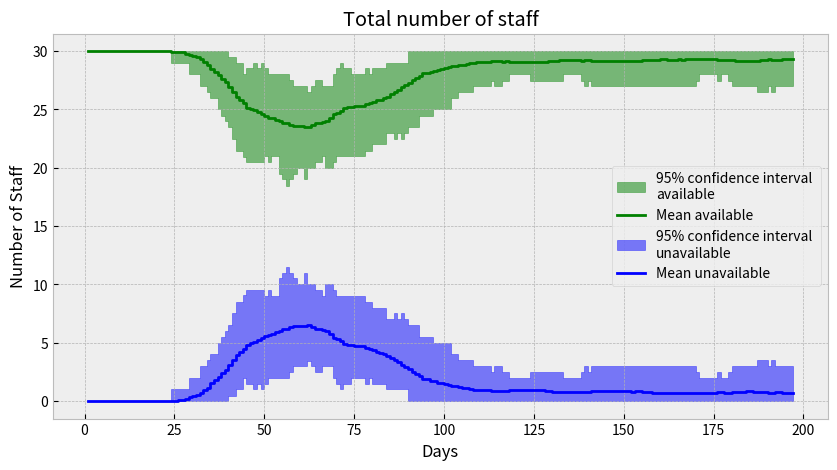
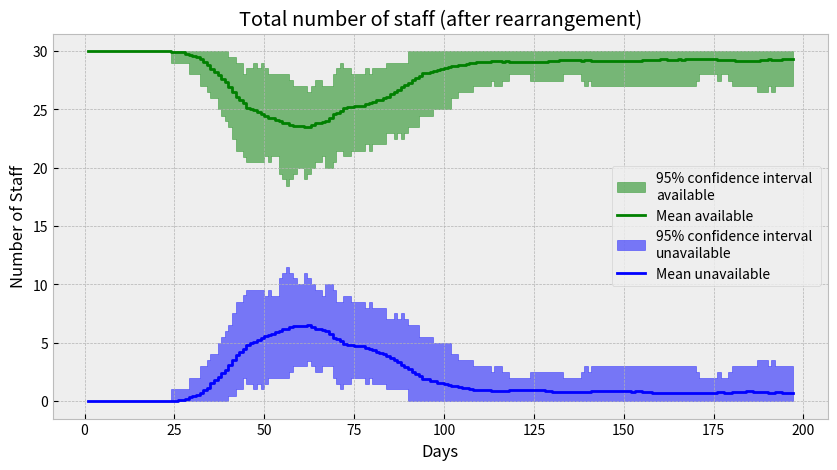
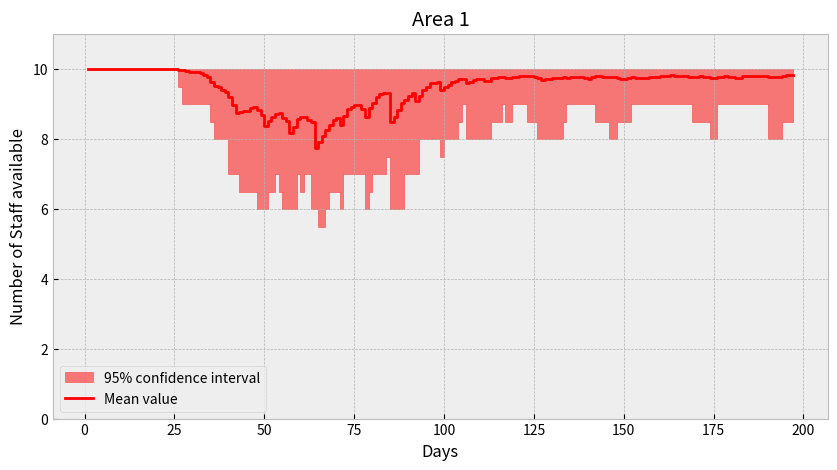
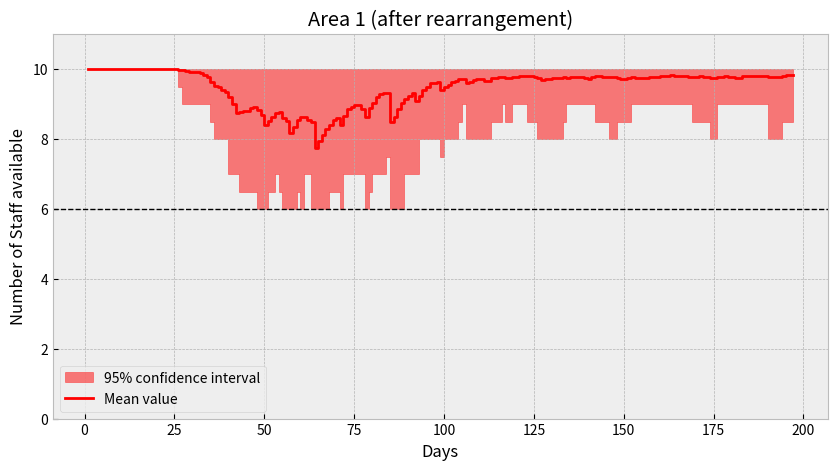
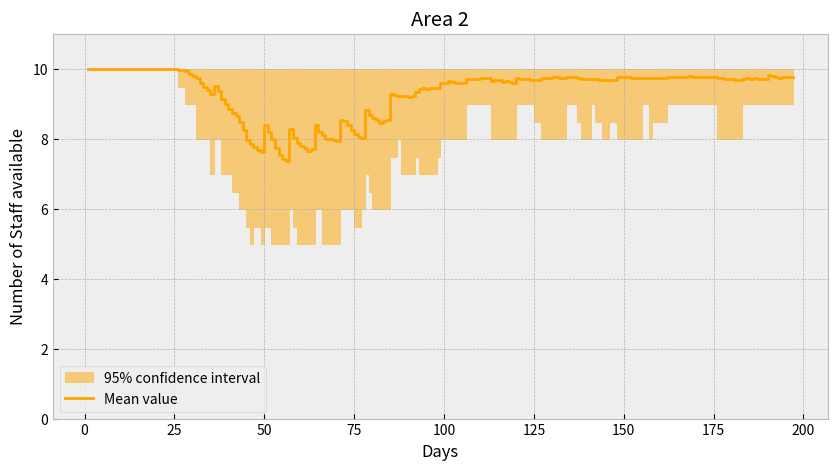
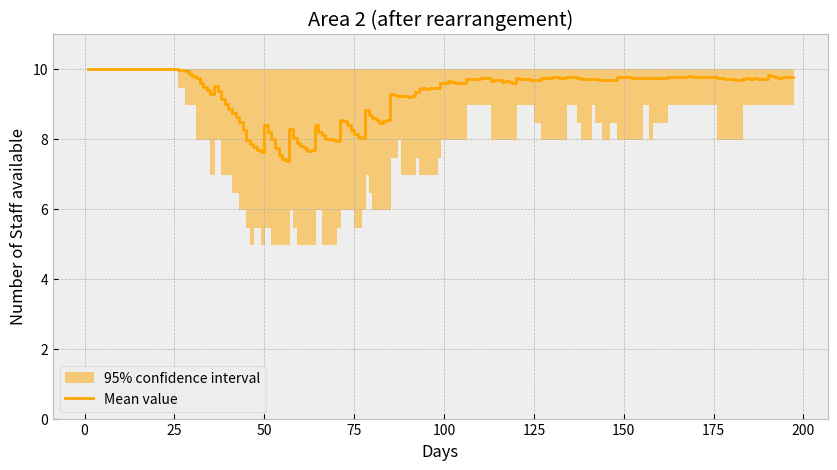
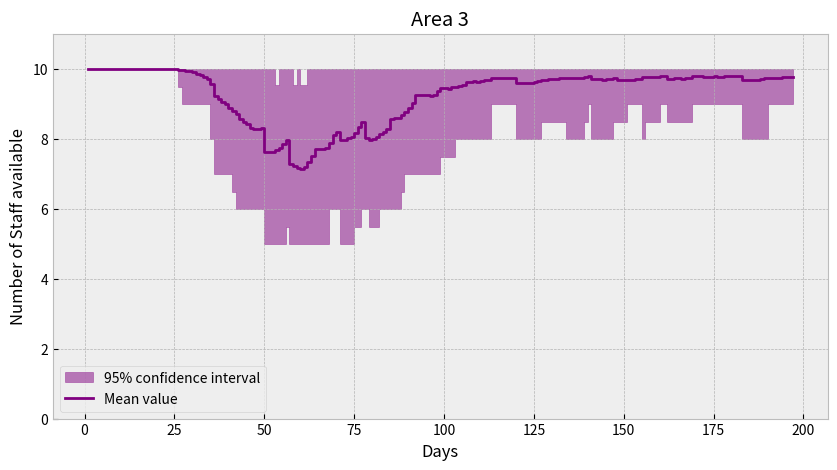
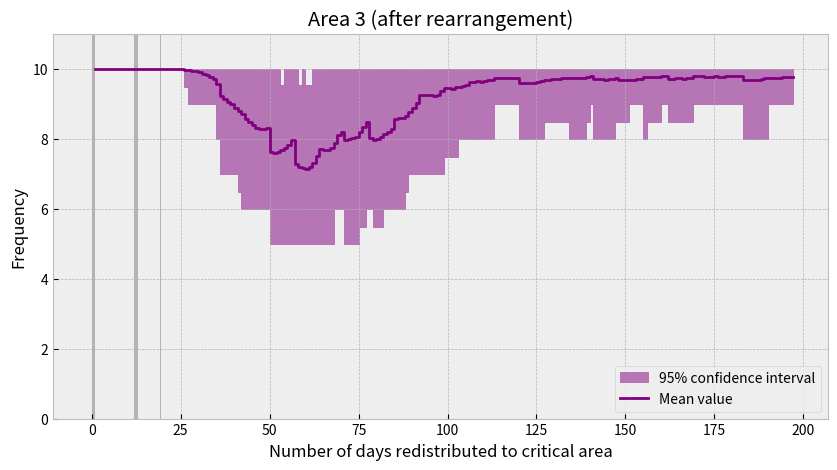

Write the Python code that produced these figures, in order.
import matplotlib.pyplot as plt
plt.style.use('bmh')
import numpy as np
import matplotlib as mpl
from matplotlib.pyplot import figure
import random
from random import seed
from random import randint
import math
import statistics
mpl.rcParams['legend.numpoints'] = 1

#-----Same model with 3 additions------
#-1 Introducing risk of self-isolation
#-2 Time dependent infection/isolation rates
#-3 New assigment policy when rearranging to critical area

loop = 100 #Number of times to repeat random sampling of Monte Carlo Model. 100 chosen to be appropriate.
N = 30 # Paramter 1: Total number of staff on rota
n = 7 # Paramter 2: Length of each shift (days)
T = 196 # Paramter 3: Time duration for which the model is run for (days)
nG = 3 #  Paramter 4: Number of different areas
sigmoid_data = [] #Curve which is an approximation of how infection rates may change over time

for x in range(1, 30):
    sig = (math.exp(0.3*(x+15))-0.95)
    sigmoid_data.append(0.00000018*sig)
for x in range(1, 14):
    sig = (math.exp(0.2*x)-math.exp(-0.2*x))/(math.exp(0.2*x)+math.exp(-0.2*x))
    sigmoid_data.append(0.507*sig)
for x in range(1, 110):
    sig = (math.exp(0.1*(37-x))-math.exp(-0.1*(37-x)))/(math.exp(0.1*(37-x))+math.exp(-0.1*(37-x)))
    sigmoid_data.append(0.229*sig + 0.274)
for x in range(1, 150):
    sig = (1/(1+ math.exp(0.15*(-40 +x))))
    sigmoid_data.append(0.0457*sig)

def multiply_list(list, m): #Function to multiply all elements in a list by a factor m
    out = []
    for x in range(len(list)):
        out.append(m*list[x])
    return out

perc = []
each =[multiply_list(sigmoid_data, 6.2), multiply_list(sigmoid_data, 0.11), multiply_list(sigmoid_data, 0.01)]
for i in range(nG):
    perc.append(each[i]) #  Paramter 5: Infection risk for each area of work (%) [Area 1, Area2, Area3]
off_perc = multiply_list(sigmoid_data, 0.01)#  Paramter 6: Background infection risk (%)

off=[]
DAYoff = [0, 2, 2] #  Parameter 7: Number of days off per shift in each area [Area 1, Area2, Area3]

for i in range(nG):
    off.append(DAYoff[i])

perc_iso = multiply_list(sigmoid_data, 2) #  Parameter 8: Self-isolation risk (%)
perc_iso_inf = 0.11 #  Parameter 9: Risk of infection while self isolating (%)
n_key = 1 #  Paramter 10: Optionally chose a critical area. 1 = Area1, 2 = Area2, 3 = Area3
lim = 6 #  Paramter 11: Critical number of staff needed in the critical area

person = [[[] for x in range(N)] for y in range(loop)] # multi-dimensional list of all staff members, with their avaialibilty over the time period
person2 = [0 for x in range(loop)] # Save staff avaialibilty for a second time if we redistribute to critical area
group = [[] for x in range(N)] #Corresponding list to show which area each staff member is in on each day
infection_day = [0 for x in range(N)] #The day each staff member is infected
incub_store = [0 for x in range(N)] #The incubation period for each staff member
groups = ['Area ' + str(x+1) for x in range(nG)] #List of areas
time_off = ['off ' + str(x+1) for x in range(nG)]
incubation = [2, 3, 3, 4, 4, 4, 4, 4, 4, 4, 4, 5, 5, 5, 5, 5, 5, 5, 5, 5, 6, 6, 6, 6, 6, 6, 7, 7, 7, 7, 7, 7, 8, 8, 8, 9, 9, 10, 11, 12] #Possible incubation periods list, fitted to reported data
days_on = [[[] for x in range(N)] for y in range(loop)] #List to store which days work and which days off work
longest_run = [[0 for x in range(N)] for y in range(loop)] #List to store maximum number of days worked
Helpers = [[0 for x in range(N)] for y in range(loop)] #List to store how many times moved to help critical area
count_rest = [[0 for x in range(N)] for y in range(loop)] #List to store how many days off work
count_intense = [[0 for x in range(N)] for y in range(loop)] #List to count how many days of intense work (in critical area)
infection_day = [0 for x in range(N)] #The day each staff member is infected

def when_infect_time(p, p_off, p_iso, p_iso_inf): #Function to  determine  what day someone is infected accounting for time dependent infection and isolation risk
    infect = -100
    iso = -100
    start = 0
    for a in range(int(T/(n*nG))):
        for b in range(nG):
            for i in range(start*n, (start+1)*n - off[b]):
                if(iso<i+14):
                    if (random.randint(0,100000) < 1000*p[b][i]):
                        if((infect<0)):
                           infect = i
                else:
                    if(random.randint(0,100000) < 1000*p_iso_inf):
                        if((infect<0)):
                           infect = i
                if(infect!=i):
                    if(random.randint(0,100000) < 1000*p_iso[i]):
                        if((iso<0) & (infect<0)):
                            iso = i
            for i in range((start+1)*n - off[b], (start+1)*n):
                if(iso<i+14):
                    if (random.randint(0,100000) < 1000*p_off[i]):
                        if((infect<0) &(iso<i+14)):
                               infect = i
                else:
                    if(random.randint(0,100000) < 1000*p_iso_inf):
                        if((infect<0)):
                           infect = i
                if(infect!=i):
                    if(random.randint(0,100000) < 1000*p_iso[i]):
                        if((iso<0) & (infect<0)):
                            iso = i
            start+=1
            if((infect>0)&(iso>0)):
                break
    r = random.randint(0, len(incubation) - 1)
    incub = incubation[r] #Determine incubation length
    return([infect, iso, incub]) #Return day of infection, day of self isolation, length of incubation

def column(matrix, i): #Function to return column i of a 2d matrix
    return [row[i] for row in matrix]

def how_tired(DaysOn, m): #Function to calculate maximum number of days worked
    add = 0
    for x in range(1, m):
        if(DaysOn[m-x]==1):
            add+=1
        else:
            break
    return(add)

def Not_In(i, list): #Function to determine if element i is in list
    correct = 1
    for x in range(len(list)):
        if(list[x]==i):
            correct=0
    return(correct)

def largest_row_of_ones(l): #Function to determine longest row of 1s in list l
    c = 0
    max_count = 0
    for j in l:
        c = c + 1 if j==1 else 0  # in other languages there is a ternary ?: op
        max_count = max( max_count, c)
    return max_count

#Lists to store outputs from each run
TOTAL = []
TOTAL_COL = [[] for x in range(nG)]
TOTAL2 = []
TOTAL_COL2 = [[] for x in range(nG)]

for Q in range(loop):  #Loop over model many times to generate  monte  carlo simulation
    for a in range(N): #Loop through all staff
        for X in range(nG):
            if((a>=X*N/nG) & (a<(X+1)*N/nG)): #First section of staff start shift in Area 1, next section start in Area 2 etc
                for b in range(int(T/n*nG)):
                    for c in range(X, nG):
                        for j in range(n-off[c]):
                            group[a].append(groups[c])
                        for j in range(off[c]):
                            group[a].append(time_off[c])
                    for c in range(0, X):
                        for j in range(n-off[c]):
                            group[a].append(groups[c])
                        for j in range(off[c]):
                            group[a].append(time_off[c])
                p = []
                for i in range(X, nG):
                    p.append(perc[i])
                for i in range(0, X):
                    p.append(perc[i])
                [infect, iso, incub] = when_infect_time(p, off_perc, perc_iso, perc_iso_inf)

                if(infect>=0):
                    if(iso<0):
                        infection_day[a] = infect
                        incub_store[a] = incub
                        for k in range(infect+incub): #available to work until day of infection plus incubation period
                            if(k<T):
                                person[Q][a].append(1)
                        for k in range(14): #unavailable to work for 14 days once symptomatic
                            if(infect+incub+k<T):
                                person[Q][a].append(0)
                        if(random.randint(0,100) < 80): #80% chance of returning after 2 weeks
                            if(infect+incub+14<T):
                                for k in range(T-(14+infect+incub)):
                                    person[Q][a].append(1)
                        else:
                            person[Q][a].append(0)
                            for b in range(27):
                                if(random.randint(0,10000) < 655): #Same chance of returning again each day for next 4 weeks. Probability leaves 3% never returning
                                    if(infect+incub+15+b<T):
                                        for k in range(T-(15+b+infect+incub)):
                                            person[Q][a].append(1)
                                    break
                                else:
                                    if(infect+incub+15+b<T):
                                        person[Q][a].append(0)
                                if(b==26):
                                    if(infect+incub+42<T):
                                        for k in range(T - 42 - (infect+incub)):
                                            person[Q][a].append(0)
                    if(iso>=0):
                        infection_day[a] = infect
                        incub_store[a] = incub
                        for k in range(0, iso):
                            person[Q][a].append(1)
                        if(iso+14<infect):
                            for k in range(iso, iso+14):
                                person[Q][a].append(0)
                            for k in range(iso + 14, infect):
                                person[Q][a].append(1)
                        else:
                            for k in range(iso, infect):
                                person[Q][a].append(0)
                        for k in range(infect, infect+incub): #available to work until day of infection plus incubation period
                            if(k<T):
                                person[Q][a].append(1)
                        for k in range(14): #unavailable to work for 14 days once symptomatic
                            if(infect+incub+k<T):
                                person[Q][a].append(0)
                        if(random.randint(0,100) < 80): #80% chance of returning after 2 weeks
                            if(infect+incub+14<T):
                                for k in range(T-(14+infect+incub)):
                                    person[Q][a].append(1)
                        else:
                            person[Q][a].append(0)
                            for b in range(27):
                                if(random.randint(0,10000) < 655): #Same chance of returning again each day for next 4 weeks. Probability leaves 3% never returning
                                    if(infect+incub+15+b<T):
                                        for k in range(T-(15+b+infect+incub)):
                                            person[Q][a].append(1)
                                    break
                                else:
                                    if(infect+incub+15+b<T):
                                        person[Q][a].append(0)
                                if(b==26):
                                    if(infect+incub+42<T):
                                        for k in range(T - 42 - (infect+incub)):
                                            person[Q][a].append(0)
                if(infect<0):
                    if(iso<0):
                        infection_day[a] = 'never'
                        for k in range(T):
                            person[Q][a].append(1)
                    if(iso>=0):
                        for k in range(0, iso):
                            person[Q][a].append(1)
                        for k in range(iso, iso+14):
                            if(k<T):
                                person[Q][a].append(0)
                        if(iso+14<T):
                            for k in range(iso + 14, T):
                                person[Q][a].append(1)

    for a in range(N):
        for y in range(T):
            if(str(group[a][y])[0]=="A"):
                days_on[Q][a].append(1)
            if(str(group[a][y])[0]=="o"):
                count_rest[Q][a]+=1
                days_on[Q][a].append(0)
            if(group[a][y]==groups[n_key-1]):
                count_intense[Q][a]+=1

    day = []
    total = []
    total_col = [[] for x in range(nG)]
    total_off = [[] for x in range(nG)]
    total_col_plot = [[] for x in range(nG)]
    id_col = [[] for x in range(nG)]
    id_off = [[] for x in range(nG)]
    amount_col = [[] for x in range(nG)]
    amount_off = [[] for x in range(nG)]

    col_g = [0 for x in range(T)]

    for j in range(T):
        day.append(j+1)
        day.append(j+2)
        col = column(person[Q], j) #List of available people on day j

        sum_col=0
        for x in range(len(col)):
            sum_col+=col[x]
        col_g[j] = column(group, j) #List of area distribution on day j
        total.append(sum_col) #Total number of staff available on day j
        total.append(sum_col)

        add_col = [0 for x in range(nG)]
        add_off = [0 for x in range(nG)]
        who_col = [[] for x in range(nG)]
        who_off = [[] for x in range(nG)]
        am_col = [[] for x in range(nG)]
        am_off = [[] for x in range(nG)]


        for k in range(len(col)):
            for a in range(nG):
                if(col_g[j][k] == groups[a]):
                     add_col[a]+=col[k]
                     who_col[a].append(k)
                     am_col[a].append(col[k])
                if(col_g[j][k] == time_off[a]):
                     add_off[a]+=col[k]
                     who_off[a].append(k)
                     am_off[a].append(col[k])

        for a in range(nG):
            total_col[a].append(add_col[a]) #Available staff working in specific area
            for b in range(2):
                total_col_plot[a].append(add_col[a] + add_off[a])
            total_off[a].append(add_off[a]) #Available staff off work in specific area
            id_col[a].append(who_col[a]) #List of which staff in specific area
            id_off[a].append(who_off[a]) #List of which staff having days off in specific area
            amount_col[a].append(am_col[a])
            amount_off[a].append(am_off[a])


    TOTAL.append(total) #Store total staff available over time period
    for a in range(nG):
        TOTAL_COL[a].append(total_col_plot[a]) #Store staff available in each area over time period

    if((n_key>=1) & (n_key<=nG)): #If critical area has been chosen
        for y in range(T):
             if(y>0):
                 if((total_col[n_key-1][y]<lim) & (total_off[n_key-1][y]==0)):
                     sum = 0
                     num = lim-total_col[n_key-1][y]
                     other = [-100 for x in range(2*nG)]
                     other_id = [-100 for x in range(2*nG)]
                     other_am = [-100 for x in range(2*nG)]

                     for l in range(nG):
                         if (l!=(n_key-1)):
                                 other[l] = (total_off[l][y])
                                 other_id[l] = (id_off[l][y])
                                 other_am[l] = (amount_off[l][y])

                     for l in range(nG):
                         if (l!=(n_key-1)):
                             other[l+nG] = (total_col[l][y])
                             other_id[l+nG] = (id_col[l][y])
                             other_am[l+nG] = (amount_col[l][y])
                     save_by = []
                     saver = []
                     for inc in range(1, 20): #Loop through number of times each individual has been redistributed
                       for u in range(8): #Loop through number of days worked in a row up to today
                         if(num>sum):
                             for x in range(len(other_am)):
                                 if(other[x]>0):
                                     for z in range(len(other_am[x])):
                                         if((Helpers[Q][other_id[x][z]]<inc) & (Not_In(other_id[x][z], saver)==1) & (how_tired(days_on[Q][other_id[x][z]], y) <=u)):
                                             person[Q][other_id[x][z]][y]-=other_am[x][z] #Person is moved  to critical area
                                             Helpers[Q][other_id[x][z]]+=(1)
                                             days_on[Q][other_id[x][z]][y]=1 #If they were on a day off they have another day on
                                             if(other_am[x][z]>0):
                                                 count_intense[Q][other_id[x][z]]+=1
                                             if(x<4):
                                                 count_rest[Q][other_id[x][z]]-=1
                                             if(len(id_col[n_key-1][y])==0):
                                                 id_col[n_key-1][y].append(0)
                                             person[Q][id_col[n_key-1][y][0]][y]+=other_am[x][z]
                                             sum+=other_am[x][z] #Sum how many people we add to critical area
                                             save_by.append(other_am[x][z])
                                             saver.append(other_id[x][z])
                                             if sum>= num: #Once we've reached our criteria we break
                                                 break
                                     if sum>= num:
                                         break
                             if sum>= num:
                                     break
                       if sum>= num:
                                break

                     for x in range(len(saver)):
                        if(infection_day[saver[x]]!='never'):
                            if(y < infection_day[saver[x]]):
                                if (random.randint(0,100000) < 1000*perc[n_key-1][y]):
                                    incub = incub_store[saver[x]]
                                    for k in range(1, incub):
                                        if((k+y)<T):
                                                person[Q][saver[x]][k+y] = 1
                                    for k in range(incub, incub+14):
                                        if((k+y)<T):
                                                person[Q][saver[x]][k+y]=0
                                        if(random.randint(0,100) < 80): #80% chance of returning after 2 weeks
                                                for k in range(incub+14, T-y):
                                                    if((k+y)<T):
                                                        person[Q][saver[x]][k+y] = 1
                                        else:
                                            if((incub+14+y)<T):
                                                person[Q][saver[x]][incub+14+y] = 0
                                            for b in range(27):
                                                if(random.randint(0,10000) < 655): #Same chance of returning again each day for next 4 weeks. Probability leaves 3% never returning
                                                        for k in range(incub+15+b, T-y):
                                                            if((k+y)<T):
                                                                person[Q][saver[x]][k+y] = 1
                                                        break
                                                else:
                                                    if(incub+15+b+y<T):
                                                        person[Q][saver[x]][incub+15+b+y] = 0
                                                if(b==26):
                                                    if(incub+42+y<T):
                                                        for k in range(incub+42, T - y):
                                                            if((k+y)<T):
                                                                person[Q][saver[x]][k+y] = 0

                        else:
                            if (random.randint(0,100000) < 1000*perc[n_key-1][y]):
                                incub = incub_store[saver[x]]

                                for k in range(1, incub):
                                    if((k+y)<T):
                                            person[Q][saver[x]][k+y] = 1
                                for k in range(incub, incub+14):
                                    if((k+y)<T):
                                            person[Q][saver[x]][k+y]=0
                                    if(random.randint(0,100) < 80): #80% chance of returning after 2 weeks
                                            for k in range(incub+14, T-y):
                                                if((k+y)<T):
                                                    person[Q][saver[x]][k+y] = 1
                                    else:
                                        if((incub+14+y)<T):
                                            person[Q][saver[x]][incub+14+y] = 0
                                        for b in range(27):
                                            if(random.randint(0,10000) < 655): #Same chance of returning again each day for next 4 weeks. Probability leaves 3% never returning
                                                    for k in range(incub+15+b, T-y):
                                                        if((k+y)<T):
                                                            person[Q][saver[x]][k+y] = 1
                                                    break
                                            else:
                                                if(incub+15+b+y<T):
                                                    person[Q][saver[x]][incub+15+b+y] = 0
                                            if(b==26):
                                                if(incub+42+y<T):
                                                    for k in range(incub+42, T - y):
                                                        if((k+y)<T):
                                                            person[Q][saver[x]][k+y] = 0


                     total_col = [[] for x in range(nG)]
                     total_off = [[] for x in range(nG)]
                     id_col = [[] for x in range(nG)]
                     id_off = [[] for x in range(nG)]
                     amount_col = [[] for x in range(nG)]
                     amount_off = [[] for x in range(nG)]
                     for j in range(T):
                            col = column(person[Q], j) #List of available people on day j
                            add_col = [0 for x in range(nG)]
                            add_off = [0 for x in range(nG)]
                            who_col = [[] for x in range(nG)]
                            who_off = [[] for x in range(nG)]
                            am_col = [[] for x in range(nG)]
                            am_off = [[] for x in range(nG)]

                            for k in range(len(col)):
                                for a in range(nG):
                                    if(col_g[j][k] == groups[a]):
                                         add_col[a]+=col[k]
                                         who_col[a].append(k)
                                         am_col[a].append(col[k])
                                    if(col_g[j][k] == time_off[a]):
                                         add_off[a]+=col[k]
                                         who_off[a].append(k)
                                         am_off[a].append(col[k])

                            for a in range(nG):
                                total_col[a].append(add_col[a]) #Available staff working in specific area
                                total_off[a].append(add_off[a]) #Available staff off work in specific area
                                id_col[a].append(who_col[a]) #List of which staff in specific area
                                id_off[a].append(who_off[a]) #List of which staff having days off in specific area
                                amount_col[a].append(am_col[a])#List of how many staff available on a day working in specific area
                                amount_off[a].append(am_off[a])#List of how many staff available on a day off in specific area

        person2[Q] = person[Q]

        for x in range(N):
            for y in range(T):
                person2[Q][x][y] = person[Q][x][y]

        total2 = []
        total_col_plot2 = [[] for x in range(nG)]
        for j in range(T):
            col = column(person2[Q], j) #List of available people on day j
            sum_col=0
            for x in range(len(col)):
                sum_col+=col[x]
            col_g[j] = column(group, j) #List of area distribution on day j
            total2.append(sum_col) #Total number of staff available on day j
            total2.append(sum_col)
            add_col = [0 for x in range(nG)]
            add_off = [0 for x in range(nG)]
            for k in range(len(col)):
                for a in range(nG):
                    if(col_g[j][k] == groups[a]):
                         add_col[a]+=col[k]

                    if(col_g[j][k] == time_off[a]):
                         add_off[a]+=col[k]
            for a in range(nG):
                for b in range(2):
                    total_col_plot2[a].append(add_col[a] + add_off[a])

        TOTAL2.append(total2) #Store total staff available over time period
        for a in range(nG):
            TOTAL_COL2[a].append(total_col_plot2[a]) #Store staff available in each area over time period after rearrangement

        for b in range(N):
            longest_run[Q][b] = (largest_row_of_ones(days_on[Q][b])) #Store maximum number of days worked for each person


#------Calculate mean and confidence intervals (2.5th and 97.5th percentile) from the 100 runs---------
mean_tot = []
upper_tot = []
lower_tot = []
opp_mean = []
opp_upper = []
opp_lower = []
mean_grp = [[] for x in range(nG)]
upper_grp = [[] for x in range(nG)]
lower_grp = [[] for x in range(nG)]

for y in range(2*T):
    list = column(TOTAL, y)
    mean = statistics.mean(list)
    mean_tot.append(mean)
    opp_mean.append(N - mean)
    stdev = np.std(list)
    upper_tot.append(np.percentile(list, 97.5))
    opp_upper.append(N - np.percentile(list, 2.5))
    lower_tot.append(np.percentile(list, 2.5))
    opp_lower.append(N - np.percentile(list, 97.5))

    for a in range(nG):
        list = column(TOTAL_COL[a], y)
        mean = statistics.mean(list)
        mean_grp[a].append(mean)
        stdev = np.std(list)
        upper_grp[a].append(np.percentile(list, 97.5))
        lower_grp[a].append(np.percentile(list, 2.5))

if((n_key>=1) & (n_key<=nG)):
    mean_tot2 = []
    upper_tot2 = []
    lower_tot2 = []
    opp_mean2 = []
    opp_upper2 = []
    opp_lower2 = []
    mean_grp2 = [[] for x in range(nG)]
    upper_grp2 = [[] for x in range(nG)]
    lower_grp2 = [[] for x in range(nG)]

    for y in range(2*T):
        list = column(TOTAL2, y)
        mean = statistics.mean(list)
        mean_tot2.append(mean)
        opp_mean2.append(N - mean)
        stdev = np.std(list)
        upper_tot2.append(np.percentile(list, 97.5))
        opp_upper2.append(N - np.percentile(list, 2.5))
        lower_tot2.append(np.percentile(list, 2.5))
        opp_lower2.append(N - np.percentile(list, 97.5))

        for a in range(nG):
            list = column(TOTAL_COL2[a], y)
            mean = statistics.mean(list)
            mean_grp2[a].append(mean)
            stdev = np.std(list)
            upper_grp2[a].append(np.percentile(list, 97.5))
            lower_grp2[a].append(np.percentile(list, 2.5))

#------Plot results---------

figure(figsize=(10, 5))
plt.fill_between(day, lower_tot, upper_tot, color = 'g', alpha =0.5, label = "95% confidence interval \navailable")
plt.plot(day, mean_tot, color = 'g', label = "Mean available")
plt.fill_between(day, opp_upper, opp_lower, color = 'b', alpha =0.5, label = "95% confidence interval \nunavailable")
plt.plot(day, opp_mean, color = 'b', label = "Mean unavailable")
legend = plt.legend(loc = 'best', fontsize = 'medium')
plt.xlabel('Days', fontsize =12)
plt.ylabel('Number of Staff', fontsize =12)
plt.title('Total number of staff')
plt.show()

if((n_key>=1) & (n_key<=nG)):
    figure(figsize=(10, 5))
    plt.fill_between(day, lower_tot2, upper_tot2, color = 'g', alpha =0.5, label = "95% confidence interval \navailable")
    plt.plot(day, mean_tot2, color = 'g', label = "Mean available")
    plt.fill_between(day, opp_upper2, opp_lower2, color = 'b', alpha =0.5, label = "95% confidence interval \nunavailable")
    plt.plot(day, opp_mean, color = 'b', label = "Mean unavailable")
    legend = plt.legend(loc = 'best', fontsize = 'medium')
    plt.xlabel('Days', fontsize =12)
    plt.ylabel('Number of Staff', fontsize =12)
    plt.title('Total number of staff (after rearrangement)')
    plt.show()


col = ['r',  'orange', 'purple', 'olive', 'navy', 'violet', 'turquoise', 'maroon']
for a in range(nG):
    figure(figsize=(10, 5))
    plt.fill_between(day, lower_grp[a], upper_grp[a], color = col[a], alpha =0.5, label = "95% confidence interval")
    plt.plot(day, mean_grp[a], color = col[a], label = "Mean value")
    legend = plt.legend(loc = 'best', fontsize = 'medium')
    plt.xlabel('Days', fontsize =12)
    plt.ylabel('Number of Staff available', fontsize =12)
    plt.ylim(0, max(upper_grp[a])+1)
    plt.title(groups[a])
    plt.show()

    if((n_key>=1) & (n_key<=nG)):
        figure(figsize=(10, 5))
        plt.fill_between(day, lower_grp2[a], upper_grp2[a], color = col[a], alpha =0.5, label = "95% confidence interval")
        plt.plot(day, mean_grp2[a], color = col[a], label = "Mean value")
        legend = plt.legend(loc = 'best', fontsize = 'medium')
        plt.xlabel('Days', fontsize =12)
        if(a==(n_key-1)):
            plt.axhline(y=lim, linewidth =1 , linestyle = "--", color="k", label = "Critical number in " + str(groups[a]))
        plt.ylabel('Number of Staff available', fontsize =12)
        plt.title(groups[a] + ' (after rearrangement)')
        plt.ylim(0, max(upper_grp2[a])+1)
        plt.show()

#------Calculate mean statitics on intensity of work and plot as histograms---------
mean_count_intense = []
mean_count_rest = []
mean_count_longrun = []
mean_count_manyHelps = []

for x in range(N):
    list = column(count_intense, x)
    mean = statistics.mean(list)
    mean_count_intense.append(100*mean/T)
    list = column(count_rest, x)
    mean = statistics.mean(list)
    mean_count_rest.append(100*mean/T)
    list = column(longest_run, x)
    mean = statistics.mean(list)
    mean_count_longrun.append(mean)
    list = column(Helpers, x)
    mean = statistics.mean(list)
    mean_count_manyHelps.append(mean)

x = mean_count_intense
plt.hist(x, range = (int(min(x)-1), int(max(x)+1)), bins=(10*int(int(max(x)+1) - int(min(x)-1))), color='0.7')
plt.ylabel('Frequency')
plt.xlabel('Percentage of days high risk work')
plt.show()

x = mean_count_rest
plt.hist(x, range = (int(min(x)-1), int(max(x)+1)), bins=(10*int(int(max(x)+1) - int(min(x)-1))), color='0.7')
plt.ylabel('Frequency')
plt.xlabel('Percentage of days not working')
plt.show()

x = mean_count_longrun
plt.hist(x, range = (int(min(x)-1), int(max(x)+1)), bins=(int(int(max(x)+1) - int(min(x)-1))), color='0.7')
plt.ylabel('Frequency')
plt.xlabel('Longest number of days worked in a row')
plt.show()

x = mean_count_manyHelps
plt.hist(x, range = (int(min(x)-1), int(max(x)+1)), bins=(int(int(max(x)+1) - int(min(x)-1))), color='0.7')
plt.ylabel('Frequency')
plt.xlabel('Number of days redistributed to critical area')
plt.show()
